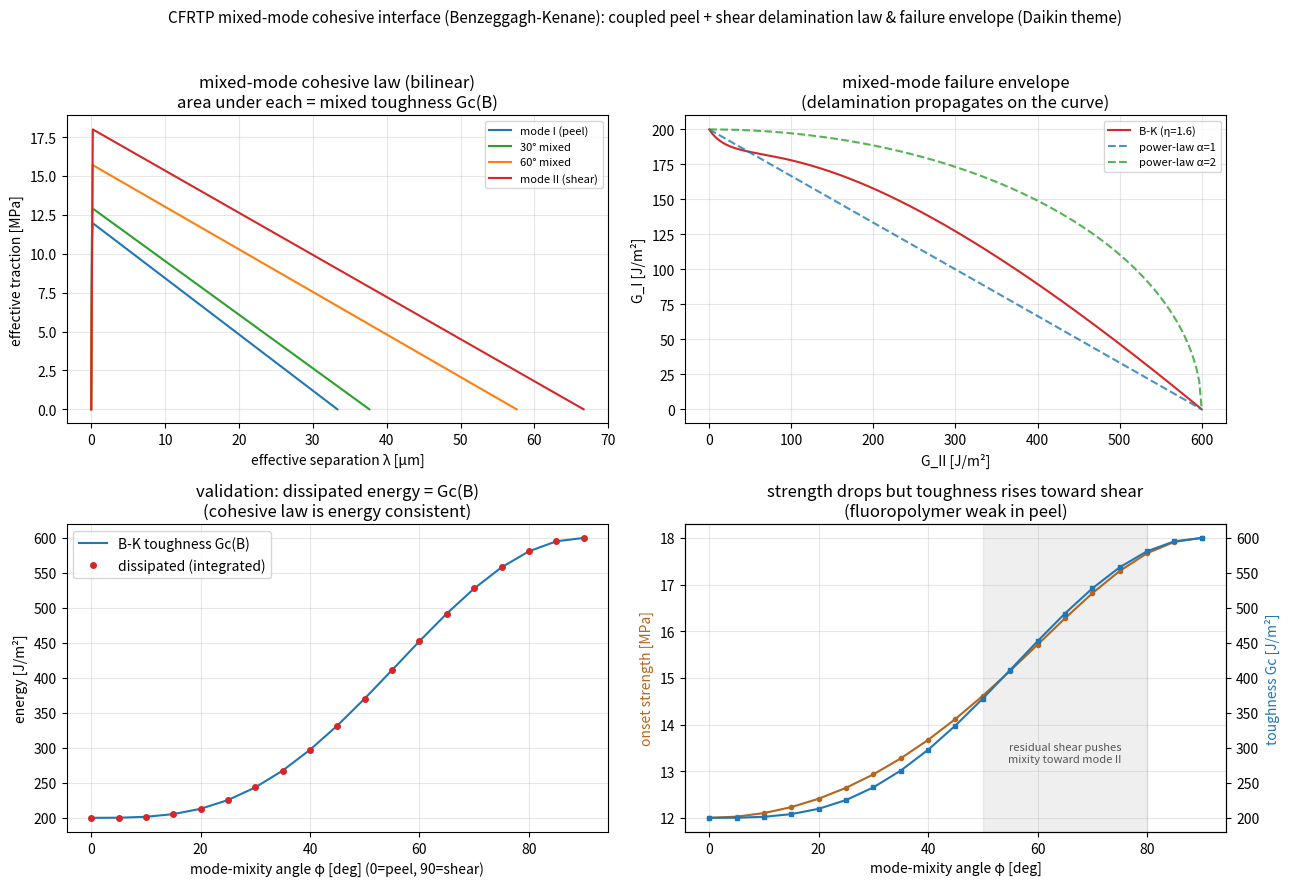

Here is the Python script that generated this plot:
"""cfrtp_cohesive_mixedmode.py — MIXED-MODE cohesive-zone interface law for CFRTP
interlaminar delamination (Daikin theme, research/MEMO_cfrp_residual_stress_collab.md),
upgrading the mode-II-only ILSS demo (cfrtp_ilss_interface.py) to coupled opening +
shear with a Benzeggagh-Kenane (B-K) mode-interaction criterion — how real delamination
mixes peel (mode I) and shear (mode II), and how the two Daikin issues interact (a
residual normal/shear pre-load shifts the mode mixity and the available toughness).

Model (Camanho-Davila mixed-mode bilinear cohesive):
  penalty stiffness K; strengths tn_max (mode I), ts_max (mode II); toughnesses GIc,
  GIIc; B-K exponent eta. For a loading direction (opening delta_n >= 0, shear delta_s):
    * mode-mixity energy fraction B = GII/(GI+GII),
    * mixed toughness (B-K):  Gc(B) = GIc + (GIIc - GIc) B^eta,
    * bilinear onset delta_m0 and final delta_mf from the mixed strength & Gc,
    * damage d(lambda) from the max effective separation lambda = sqrt(<dn>+^2 + ds^2),
    * tractions tn = (1-d) K <dn>+  - K<-dn>+ (compression penalty), ts = (1-d) K ds.

Validated: integrating the traction along a fixed-mixity separation path dissipates
exactly the B-K mixed-mode toughness Gc(B) (energy consistency, machine precision).

Shows: the effective traction-separation law across mode mixities (pure I -> pure II);
the B-K failure envelope in the (GII, GI) plane vs a power-law criterion; the dissipated
energy vs mode-mixity angle validating Gc(B); and the effective strength / toughness vs
mixity with the weak-fluoropolymer point and the residual-stress-induced mixity shift.

Honest scope: the cohesive CONSTITUTIVE law + mixed-mode envelope (the physics that a
2D/3D cohesive interface element would carry at each interface point); full 2D/3D
delamination-front propagation on a mesh is the next step (sibling to the repo's ⑭
phase-field interface fracture). Illustrative CFRTP-like properties. No ML.

Run:  python3 cfrtp_cohesive_mixedmode.py     (writes cfrtp_cohesive_mixedmode.png)
      python3 cfrtp_cohesive_mixedmode.py --help
"""
from __future__ import annotations

import argparse

import numpy as np

SEED = 20260726
K_PEN = 1e14           # penalty stiffness [Pa/m]
TN_MAX = 12e6          # mode-I (opening) strength [Pa] (weak fluoropolymer interface)
TS_MAX = 18e6          # mode-II (shear) strength [Pa]
GIC = 0.20e3           # mode-I toughness [J/m^2]
GIIC = 0.60e3          # mode-II toughness [J/m^2]
ETA = 1.6              # Benzeggagh-Kenane exponent


def bk_toughness(B, eta=ETA):
    """Benzeggagh-Kenane mixed-mode toughness; B = GII/(GI+GII) in [0,1]."""
    return GIC + (GIIC - GIC) * B ** eta


def mixed_params(phi):
    """Onset and final effective separations for a loading direction angle phi
    (dn = lambda cos phi >= 0 opening, ds = lambda sin phi). Camanho-Davila bilinear."""
    dn0 = TN_MAX / K_PEN; ds0 = TS_MAX / K_PEN
    c, s = np.cos(phi), np.sin(phi)
    if c <= 1e-9:                                   # pure mode II
        dm0 = ds0; B = 1.0
    else:
        beta = s / c                                # ds/dn
        dm0 = dn0 * ds0 * np.sqrt((1 + beta ** 2) / (ds0 ** 2 + (beta * dn0) ** 2))
        # energy mode fraction with equal penalty stiffness: B = ds^2/(dn^2+ds^2)
        B = s ** 2 / (c ** 2 + s ** 2)
    Gc = bk_toughness(B)
    tau0 = K_PEN * dm0                              # effective traction at onset
    dmf = 2.0 * Gc / tau0                           # bilinear final separation
    return dm0, dmf, Gc, B


def tractions(dn, ds, dmax):
    """Mixed-mode tractions and updated max effective separation (irreversible damage)."""
    lam = np.sqrt(np.maximum(dn, 0.0) ** 2 + ds ** 2)
    lam_h = max(lam, dmax)
    phi = np.arctan2(abs(ds), max(dn, 1e-30))
    dm0, dmf, Gc, B = mixed_params(phi)
    if lam_h <= dm0:
        d = 0.0
    elif lam_h >= dmf:
        d = 1.0
    else:
        d = dmf * (lam_h - dm0) / (lam_h * (dmf - dm0))
    tn = (1 - d) * K_PEN * max(dn, 0.0) - K_PEN * max(-dn, 0.0)   # compression penalty
    ts = (1 - d) * K_PEN * ds
    return tn, ts, max(lam, dmax), Gc, B


def dissipated(phi, nlam=4000):
    """Integrate traction.d(separation) along a fixed-direction path -> dissipated energy
    (should equal the mixed-mode toughness Gc(B))."""
    dm0, dmf, Gc, B = mixed_params(phi)
    lam = np.linspace(0, dmf * 1.05, nlam)
    c, s = np.cos(phi), np.sin(phi)
    Dn, Ds = lam * c, lam * s
    tn_a = np.zeros(nlam); ts_a = np.zeros(nlam); dmax = 0.0
    for i in range(nlam):
        tn_a[i], ts_a[i], dmax, _, _ = tractions(Dn[i], Ds[i], dmax)
    W = np.trapezoid(tn_a, Dn) + np.trapezoid(ts_a, Ds)
    return W, Gc, B


def main():
    ap = argparse.ArgumentParser(description=__doc__,
                                 formatter_class=argparse.RawDescriptionHelpFormatter)
    ap.add_argument("--out", type=str, default="cfrtp_cohesive_mixedmode.png")
    args = ap.parse_args()
    np.random.seed(SEED)

    # energy-consistency validation across mixities
    phis = np.linspace(0.0, np.pi / 2, 19)
    W = np.zeros_like(phis); Gc = np.zeros_like(phis); Bs = np.zeros_like(phis)
    for i, ph in enumerate(phis):
        W[i], Gc[i], Bs[i] = dissipated(ph)
    err = float(np.max(np.abs(W - Gc) / Gc))
    print(f"mixed-mode cohesive (B-K eta={ETA}): dissipated energy vs Gc(B) "
          f"max rel err {err:.2e} (energy consistency)")
    print(f"  toughness pure-I {GIC:.0f} -> pure-II {GIIC:.0f} J/m^2; "
          f"strengths tn {TN_MAX/1e6:.0f}, ts {TS_MAX/1e6:.0f} MPa")

    _plot(args.out, phis, W, Gc, Bs)
    print(f"wrote {args.out}")


def _plot(out, phis, W, Gc, Bs):
    import matplotlib
    matplotlib.use("Agg")
    import matplotlib.pyplot as plt
    fig, ax = plt.subplots(2, 2, figsize=(13, 9))

    # effective traction-separation for several mixities
    for ph, lab, c in [(0.0, "mode I (peel)", "#1f77b4"),
                       (np.pi / 6, "30° mixed", "#2ca02c"),
                       (np.pi / 3, "60° mixed", "#ff7f0e"),
                       (np.pi / 2 - 1e-6, "mode II (shear)", "#d62728")]:
        dm0, dmf, Gc0, B = mixed_params(ph)
        lam = np.linspace(0, dmf, 300); teff = np.zeros_like(lam); dmax = 0.0
        cc, ss = np.cos(ph), np.sin(ph)
        for i, L in enumerate(lam):
            tn, ts, dmax, _, _ = tractions(L * cc, L * ss, dmax)
            teff[i] = np.hypot(tn, ts)
        ax[0, 0].plot(lam * 1e6, teff / 1e6, "-", color=c, label=lab)
    ax[0, 0].set_xlabel("effective separation λ [µm]"); ax[0, 0].set_ylabel("effective traction [MPa]")
    ax[0, 0].set_title("mixed-mode cohesive law (bilinear)\narea under each = mixed toughness Gc(B)")
    ax[0, 0].legend(fontsize=8); ax[0, 0].grid(True, alpha=0.3)

    # B-K failure envelope in (GII, GI) vs power-law
    B = np.linspace(0, 1, 200)
    Gc_bk = GIC + (GIIC - GIC) * B ** ETA
    GII = Gc_bk * B; GI = Gc_bk * (1 - B)
    ax[0, 1].plot(GII, GI, "-", color="#d62728", label=f"B-K (η={ETA})")
    for al, c in [(1.0, "#1f77b4"), (2.0, "#2ca02c")]:
        gii = np.linspace(0, GIIC, 200)
        gi = GIC * (1 - (gii / GIIC) ** al) ** (1 / al)
        ax[0, 1].plot(gii, gi, "--", color=c, alpha=0.8, label=f"power-law α={al:.0f}")
    ax[0, 1].set_xlabel("G_II [J/m²]"); ax[0, 1].set_ylabel("G_I [J/m²]")
    ax[0, 1].set_title("mixed-mode failure envelope\n(delamination propagates on the curve)")
    ax[0, 1].legend(fontsize=8); ax[0, 1].grid(True, alpha=0.3)

    # energy consistency: dissipated vs Gc(B) across mixity angle
    ang = np.degrees(phis)
    ax[1, 0].plot(ang, Gc, "-", color="#1f77b4", label="B-K toughness Gc(B)")
    ax[1, 0].plot(ang, W, "o", ms=4, color="#d62728", label="dissipated (integrated)")
    ax[1, 0].set_xlabel("mode-mixity angle φ [deg] (0=peel, 90=shear)")
    ax[1, 0].set_ylabel("energy [J/m²]")
    ax[1, 0].set_title("validation: dissipated energy = Gc(B)\n(cohesive law is energy consistent)")
    ax[1, 0].legend(); ax[1, 0].grid(True, alpha=0.3)

    # effective strength & toughness vs mixity, with residual-stress mixity shift
    teff0 = np.array([K_PEN * mixed_params(ph)[0] for ph in phis]) / 1e6
    ax[1, 1].plot(ang, teff0, "-o", ms=3, color="#b5651d", label="onset strength [MPa]")
    ax[1, 1].set_xlabel("mode-mixity angle φ [deg]"); ax[1, 1].set_ylabel("onset strength [MPa]", color="#b5651d")
    axb = ax[1, 1].twinx()
    axb.plot(ang, Gc, "-s", ms=3, color="#1f77b4", label="toughness Gc [J/m²]")
    axb.set_ylabel("toughness Gc [J/m²]", color="#1f77b4")
    ax[1, 1].axvspan(50, 80, color="gray", alpha=0.12)
    ax[1, 1].annotate("residual shear pushes\nmixity toward mode II", xy=(65, teff0.min() * 1.1),
                      fontsize=8, ha="center", color="#555")
    ax[1, 1].set_title("strength drops but toughness rises toward shear\n(fluoropolymer weak in peel)")
    ax[1, 1].grid(True, alpha=0.3)

    fig.suptitle("CFRTP mixed-mode cohesive interface (Benzeggagh-Kenane): coupled peel + shear "
                 "delamination law & failure envelope (Daikin theme)", fontsize=11)
    fig.tight_layout(rect=[0, 0, 1, 0.96])
    fig.savefig(out, dpi=130)


if __name__ == "__main__":
    main()
